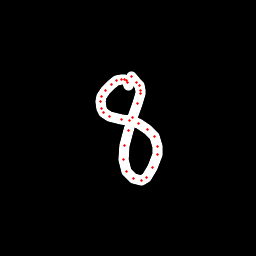

Source data for this figure (header and first rows):
x, y, hover, eod
128.8, 85.73, 0.0, 0.0
127.4, 82.53, 0.0, 0.0
126.4, 80.82, 0.0, 0.0
124.6, 79.94, 0.0, 0.0
121.4, 79.21, 0.0, 0.0
116.8, 80.91, 0.0, 0.0
111.3, 84.2, 0.0, 0.0
105.9, 90.13, 0.0, 0.0
101.1, 96.56, 0.0, 0.0
100.2, 101.2, 0.0, 0.0
101, 108.2, 0.0, 0.0
103.2, 112.3, 0.0, 0.0
109.6, 117, 0.0, 0.0
121.3, 119.1, 0.0, 0.0
129.9, 120.7, 0.0, 0.0
138.9, 123.6, 0.0, 0.0
148, 129.2, 0.0, 0.0
154.4, 136.7, 0.0, 0.0
157.5, 146.3, 0.0, 0.0
157.2, 154.7, 0.0, 0.0
152.9, 167.9, 0.0, 0.0
146.8, 177.1, 0.0, 0.0
141.8, 180.2, 0.0, 0.0
133.8, 179, 0.0, 0.0
126.9, 171.3, 0.0, 0.0
123.7, 159.9, 0.0, 0.0
124.1, 145.7, 0.0, 0.0
128.7, 130.9, 0.0, 0.0
132.4, 117.6, 0.0, 0.0
137.6, 103.1, 0.0, 0.0
140.3, 93.66, 0.0, 0.0
140.2, 90.03, 0.0, 0.0
139.6, 85.76, 0.0, 0.0
136.4, 82.38, 0.0, 0.0
131.5, 76.72, 0.0, 1.0
